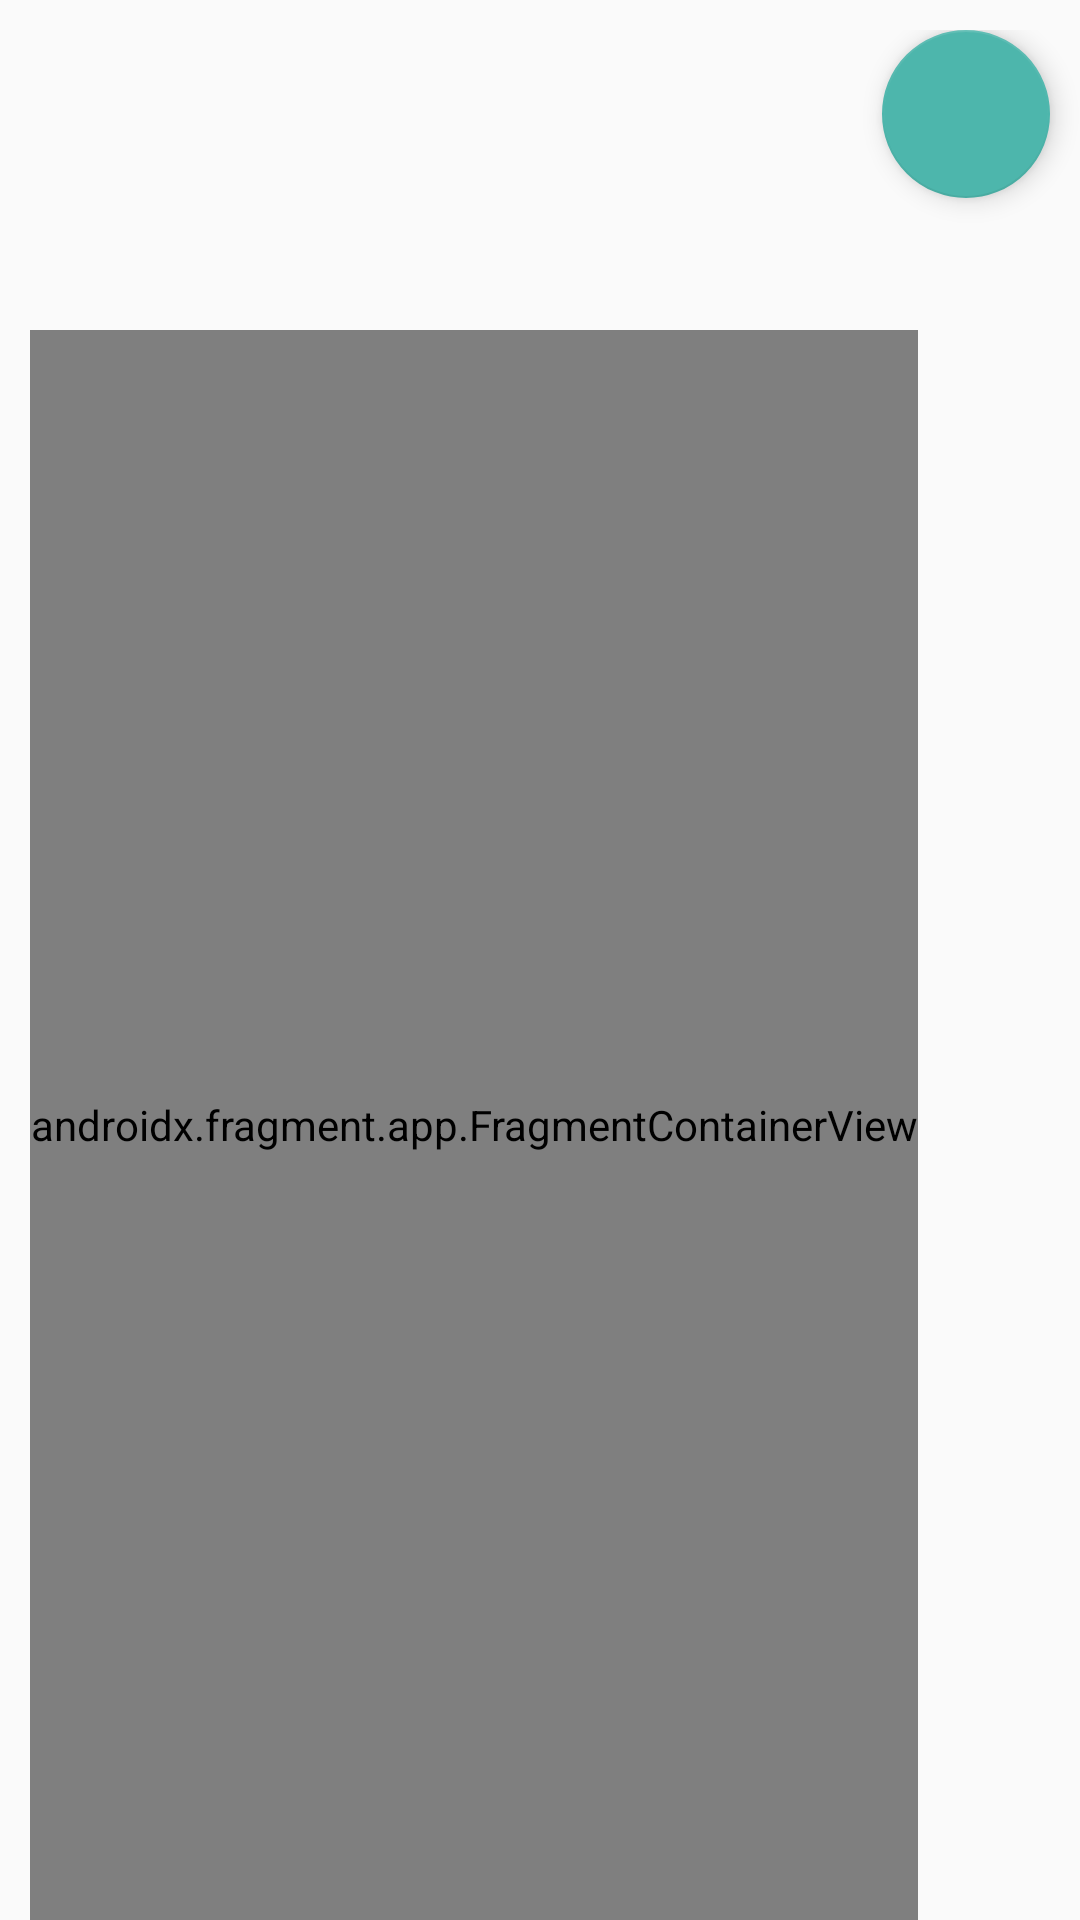

This screen was rendered from an Android layout file. Write that file and the resources it references.
<!-- AndroidManifest.xml: application theme Theme.AppCompat.Light.NoActionBar -->
<!-- res/layout/fragment_bibliographies.xml -->
<?xml version="1.0" encoding="utf-8"?>
<androidx.constraintlayout.widget.ConstraintLayout xmlns:android="http://schemas.android.com/apk/res/android"
    xmlns:app="http://schemas.android.com/apk/res-auto"
    xmlns:tools="http://schemas.android.com/tools"
    android:layout_width="match_parent"
    android:layout_height="match_parent">

    <RelativeLayout
        android:layout_width="match_parent"
        android:layout_height="match_parent"
        tools:layout_editor_absoluteX="-141dp"
        tools:layout_editor_absoluteY="-343dp">

        <RelativeLayout
            android:id="@+id/browser"
            android:layout_width="match_parent"
            android:layout_height="80dp"
            android:layout_marginTop="10dp" >

            <com.google.android.material.floatingactionbutton.FloatingActionButton
                android:id="@+id/ArrowAdd"
                android:layout_width="wrap_content"
                android:layout_height="wrap_content"
                android:layout_alignParentEnd="true"
                android:layout_marginStart="20dp"
                android:layout_marginEnd="10dp"
                android:clickable="true"
                android:padding="50dp"
                android:scaleType="center"
                app:backgroundTint="#4db6ac"
                app:elevation="5dp"
                app:maxImageSize="20dp"
                app:srcCompat="@drawable/add"
                app:tint="@color/white"
                tools:ignore="MissingConstraints" />
        </RelativeLayout>
        <androidx.fragment.app.FragmentContainerView
            android:id="@+id/fragmentContainerView"
            android:name="com.studyup.classes.NewTeam.bibliography.BibliographiesFragmentList"
            android:layout_width="wrap_content"
            android:layout_height="match_parent"
            android:layout_marginTop="20dp"
            android:layout_marginStart="10dp"
            android:layout_below="@id/browser"/>
    </RelativeLayout>



</androidx.constraintlayout.widget.ConstraintLayout>
<!-- resources referenced by this layout -->
<resources>
  <color name="white">#FFFFFFFF</color>
</resources>
